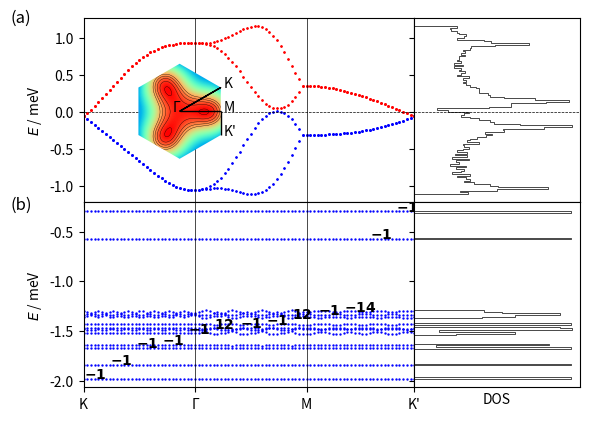

Write the Python code that produced this figure. (Note: this script raises an exception after producing the figure.)
import numpy as np
import matplotlib.pyplot as plt
import sys
from itertools import product
import matplotlib.gridspec as gridspec
from matplotlib.patches import Polygon
import matplotlib.patches as patches

# lattice vectors (normalized)

a1 = (1/2) * np.array([np.sqrt(3), 1])
a2 = (1/2) * np.array([np.sqrt(3), -1])
avec = np.vstack((a1, a2))

# reciprocal lattice vectors

b1 = (2.*np.pi) * np.array([1/np.sqrt(3), 1])
b2 = (2.*np.pi) * np.array([1/np.sqrt(3), -1])
bvec = np.vstack((b1, b2))

# high symmetry points

K1 = np.array([2/3, 1/3])
K2 = np.array([1/3, 2/3])
GA = np.array([0., 0.])
MM = np.array([0.5, 0.5])


def min_hamiltonian(k, num_bands_1):

    t1, t2, t2dash = 0.331, -0.010, 0.097

    delta = np.zeros((3, 2))
    delta[0, :] = (1 / 3) * avec[0, :] + (1 / 3) * avec[1, :]
    delta[1, :] = (-2 / 3) * avec[0, :] + (1 / 3) * avec[1, :]
    delta[2, :] = (1 / 3) * avec[0, :] + (-2 / 3) * avec[1, :]

    fifthNN = np.zeros((6, 2))
    fifthNN[0, :] = -avec[0, :] - avec[1, :]
    fifthNN[1, :] = -avec[0, :] + 2*avec[1, :]
    fifthNN[2, :] = 2*avec[0, :] - avec[1, :]
    fifthNN[3, :] = avec[0, :] + avec[1, :]
    fifthNN[4, :] = -2*avec[0, :] + avec[1, :]
    fifthNN[5, :] = avec[0, :] - 2*avec[1, :]

    Hamiltonian = np.zeros((num_bands_1, num_bands_1), dtype=np.complex128)

    f = 0
    for i in range(3):
        f += t1 * np.exp(1j * k.dot(delta[i, :]))
    f2 = 0
    for i in [0, 1, 2]:  # range(3)
        f2 += (t2 - 1j * t2dash/2) * np.exp(1j * k.dot(fifthNN[i, :]))
    xi = 0
    for i in [0, 1, 2]:  # range(3)
        xi += (t2dash/2) * np.exp(1j * k.dot(fifthNN[i, :]))

    # spin up block

    Hamiltonian[0][0] = f2 + np.conj(f2)
    Hamiltonian[0][1] = f
    Hamiltonian[1][0] = np.conj(f)
    Hamiltonian[1][1] = f2 + np.conj(f2)

    Hamiltonian[0][2] = xi  #- np.conj(xi)
    Hamiltonian[1][3] = xi  #- np.conj(xi)

    Hamiltonian[2][0] = -np.conj(xi)  # np.conj(Hamiltonian[0][2])
    Hamiltonian[3][1] = -np.conj(xi)  # np.conj(Hamiltonian[1][3])

    Hamiltonian[2][2] = Hamiltonian[0][0]
    Hamiltonian[2][3] = Hamiltonian[0][1]
    Hamiltonian[3][2] = Hamiltonian[1][0]
    Hamiltonian[3][3] = Hamiltonian[1][1]

    # spin down block (the minimal model is spin degenerate)

    Hamiltonian[4][4] = Hamiltonian[0][0]
    Hamiltonian[4][5] = Hamiltonian[0][1]
    Hamiltonian[5][4] = Hamiltonian[1][0]
    Hamiltonian[5][5] = Hamiltonian[1][1]

    Hamiltonian[4][6] = Hamiltonian[0][2]
    Hamiltonian[5][7] = Hamiltonian[1][3]

    Hamiltonian[6][4] = Hamiltonian[2][0]
    Hamiltonian[7][5] = Hamiltonian[3][1]

    Hamiltonian[6][6] = Hamiltonian[2][2]
    Hamiltonian[6][7] = Hamiltonian[2][3]
    Hamiltonian[7][6] = Hamiltonian[3][2]
    Hamiltonian[7][7] = Hamiltonian[3][3]

    return Hamiltonian


def hamiltonian(k, num_bands_1):

    t1, t2, t2dash = 0.331, -0.01, 0.097

    delta = np.zeros((3, 2))
    delta[0, :] = (1 / 3) * avec[0, :] + (1 / 3) * avec[1, :]
    delta[1, :] = (-2 / 3) * avec[0, :] + (1 / 3) * avec[1, :]
    delta[2, :] = (1 / 3) * avec[0, :] + (-2 / 3) * avec[1, :]

    secondNN = np.zeros((6, 2))
    # positive direction for A sites / negative direction for B sites
    secondNN[0, :] = avec[0, :]
    secondNN[1, :] = -avec[0, :] + avec[1, :]
    secondNN[2, :] = -avec[1, :]
    # negative direction for A sites / positive direction for B sites
    secondNN[3, :] = avec[1, :]
    secondNN[4, :] = -avec[0, :]
    secondNN[5, :] = avec[0, :] - avec[1, :]

    fifthNN = np.zeros((6, 2))
    fifthNN[0, :] = -avec[0, :] - avec[1, :]
    fifthNN[1, :] = -avec[0, :] + 2*avec[1, :]
    fifthNN[2, :] = 2*avec[0, :] - avec[1, :]
    fifthNN[3, :] = avec[0, :] + avec[1, :]
    fifthNN[4, :] = -2*avec[0, :] + avec[1, :]
    fifthNN[5, :] = avec[0, :] - 2*avec[1, :]

    Hamiltonian = np.zeros((num_bands_1, num_bands_1), dtype=np.complex128)

    f = 0
    for i in range(3):
        f += t1 * np.exp(1j * k.dot(delta[i, :]))
    f2 = 0
    for i in range(0, 3):
        f2 += t2 * np.exp(1j * k.dot(fifthNN[i, :]))
    xi = 0
    for i in range(3):
        xi += t2dash * np.exp(1j * k.dot(fifthNN[i, :]))

    # spin up block

    Hamiltonian[0][0] = f2 + np.conj(f2)
    Hamiltonian[0][1] = f
    Hamiltonian[1][0] = np.conj(f)
    Hamiltonian[1][1] = np.conj(f2) + f2

    Hamiltonian[0][2] = xi - np.conj(xi)
    Hamiltonian[1][3] = xi - np.conj(xi)

    Hamiltonian[2][0] = np.conj(Hamiltonian[0][2])
    Hamiltonian[3][1] = np.conj(Hamiltonian[1][3])

    Hamiltonian[2][2] = Hamiltonian[0][0]
    Hamiltonian[2][3] = Hamiltonian[0][1]
    Hamiltonian[3][2] = Hamiltonian[1][0]
    Hamiltonian[3][3] = Hamiltonian[1][1]

    # spin down block (the minimal model is spin degenerate)

    Hamiltonian[4][4] = Hamiltonian[0][0]
    Hamiltonian[4][5] = Hamiltonian[0][1]
    Hamiltonian[5][4] = Hamiltonian[1][0]
    Hamiltonian[5][5] = Hamiltonian[1][1]

    Hamiltonian[4][6] = Hamiltonian[0][2]
    Hamiltonian[5][7] = Hamiltonian[1][3]

    Hamiltonian[6][4] = Hamiltonian[2][0]
    Hamiltonian[7][5] = Hamiltonian[3][1]

    Hamiltonian[6][6] = Hamiltonian[2][2]
    Hamiltonian[6][7] = Hamiltonian[2][3]
    Hamiltonian[7][6] = Hamiltonian[3][2]
    Hamiltonian[7][7] = Hamiltonian[3][3]

    return Hamiltonian


def hamiltonian2(k, M, p, q):

    t1, t2, t2dash = 0.331, -0.01, 0.097
    a = 1
    c = np.sqrt(3) * a / 6  # ... / 6
    eta = 1 * k[0] * M * a / 2  # 3 * ...
    alpha = float(p / q)

    matrix = np.zeros(shape=(M, M), dtype=np.complex128)

    def A(phi, m):
        return t2 * (2 * np.cos(4 * np.pi * phi * m + 12 * k[1] * c)
                     + 2 * np.cos(2 * np.pi * phi * (m - 3 / 2) + 6 * k[1] * c)
                     + 2 * np.cos(2 * np.pi * phi * (m + 3 / 2) + 6 * k[1] * c) + 3) \
               + t2dash * (-2 * np.cos(4 * np.pi * phi * m + 12 * k[1] * c)
                           - 2 * np.cos(2 * np.pi * phi * (m - 3 / 2) + 6 * k[1] * c)
                           - 2 * np.cos(2 * np.pi * phi * (m + 3 / 2) + 6 * k[1] * c) - 9)

    def B(phi, m):
        return t1 * (2 * np.exp(1j * np.pi * phi / 3) * np.cos(np.pi * phi * (m + 1 / 2) + 3 * k[1] * c))

    def C(phi):
        return t1 * np.exp(1j * np.pi * phi / 3)

    def D(phi, m):
        return t2 * (2 * np.cos(np.pi * phi * (m - 5 / 2) + 3 * k[1] * c)
                     + 2 * np.cos(np.pi * phi * (m + 7 / 2) + 3 * k[1] * c)
                     + 2 * np.cos(3 * np.pi * phi * (m - 1 / 2) + 9 * k[1] * c)
                     + 2 * np.cos(3 * np.pi * phi * (m + 3 / 2) + 9 * k[1] * c)) \
               + t2dash * (-2 * np.cos(np.pi * phi * (m - 5 / 2) + 3 * k[1] * c)
                           - 2 * np.cos(np.pi * phi * (m + 7 / 2) + 3 * k[1] * c)
                           - 2 * np.cos(3 * np.pi * phi * (m - 1 / 2) + 9 * k[1] * c)
                           - 2 * np.cos(3 * np.pi * phi * (m + 3 / 2) + 9 * k[1] * c))

    def G(phi, m):
        return t2 * (2 * np.cos(2 * np.pi * phi * (m + 1) + 6 * k[1] * c)
                     + 2 * np.cos(3 * np.pi * phi)) \
               + t2dash * (-2 * np.cos(2 * np.pi * phi * (m + 1) + 6 * k[1] * c)
                           - 2 * np.cos(3 * np.pi * phi))

    for i in range(M):
        matrix[i, i] = A(alpha, i + 1)
    for i in range(M - 1):
        matrix[i, i + 1] = B(alpha, i + 1)
        matrix[i + 1, i] = np.conj(B(alpha, i + 1))
    for i in range(M - 2):
        matrix[i, i + 2] = np.conj(C(alpha))
        matrix[i + 2, i] = C(alpha)
    for i in range(M - 3):
        matrix[i, i + 3] = D(alpha, i + 2)
        matrix[i + 3, i] = D(alpha, i + 2)
    for i in range(M - 6):
        matrix[i, i + 6] = G(alpha, i + 3)
        matrix[i + 6, i] = G(alpha, i + 3)

    # top-right
    matrix[0][M - 1] = np.conj(B(alpha, M)) * np.exp(-1j * eta)

    matrix[0][M - 2] = C(alpha) * np.exp(-1j * eta)
    matrix[1][M - 1] = C(alpha) * np.exp(-1j * eta)

    matrix[0][M - 3] = D(alpha, M - 1) * np.exp(-1j * eta)
    matrix[1][M - 2] = D(alpha, M) * np.exp(-1j * eta)
    matrix[2][M - 1] = D(alpha, 1) * np.exp(-1j * eta)

    matrix[0][M - 6] = G(alpha, M - 3) * np.exp(-1j * eta)
    matrix[1][M - 5] = G(alpha, M - 2) * np.exp(-1j * eta)
    matrix[2][M - 4] = G(alpha, M - 1) * np.exp(-1j * eta)
    matrix[3][M - 3] = G(alpha, M) * np.exp(-1j * eta)
    matrix[4][M - 2] = G(alpha, 1) * np.exp(-1j * eta)
    matrix[5][M - 1] = G(alpha, 2) * np.exp(-1j * eta)

    # bottom-left
    matrix[M - 1][0] = B(alpha, M) * np.exp(1j * eta)

    matrix[M - 2][0] = np.conj(C(alpha)) * np.exp(1j * eta)
    matrix[M - 1][1] = np.conj(C(alpha)) * np.exp(1j * eta)

    matrix[M - 3][0] = D(alpha, M - 1) * np.exp(1j * eta)
    matrix[M - 2][1] = D(alpha, M) * np.exp(1j * eta)
    matrix[M - 1][2] = D(alpha, 1) * np.exp(1j * eta)

    matrix[M - 6][0] = G(alpha, M - 3) * np.exp(1j * eta)
    matrix[M - 5][1] = G(alpha, M - 2) * np.exp(1j * eta)
    matrix[M - 4][2] = G(alpha, M - 1) * np.exp(1j * eta)
    matrix[M - 3][3] = G(alpha, M) * np.exp(1j * eta)
    matrix[M - 2][4] = G(alpha, 1) * np.exp(1j * eta)
    matrix[M - 1][5] = G(alpha, 2) * np.exp(1j * eta)

    return matrix


def berry_curv(ev, ev_alpha, ev_beta, ev_alpha_beta):

    bc = - np.imag(np.log(np.conj(ev).dot(ev_alpha) * np.conj(ev_alpha).dot(ev_alpha_beta)
                          * np.conj(ev_alpha_beta).dot(ev_beta) * np.conj(ev_beta).dot(ev)))

    return bc


if __name__ == '__main__':

    ####################
    # 1) Minimal model #
    ####################

    num_bands_1 = 8

    ####################################################################################################################

    count, nk = 0, 30

    eigval_bands_1 = np.zeros((num_bands_1, 3*nk))

    for i in range(nk):
        k = K1 - K1 * float(i) / float(nk - 1)
        k = np.matmul(k, bvec)
        eigvals = np.linalg.eigvals(hamiltonian(k, num_bands_1))
        idx = np.argsort(eigvals)
        for band in range(num_bands_1):
            eigval_bands_1[band, count] = np.real(eigvals[idx[band]])
        count += 1

    for i in range(nk):
        k = GA + (MM - GA) * float(i) / float(nk - 1)
        k = np.matmul(k, bvec)
        eigvals = np.linalg.eigvals(hamiltonian(k, num_bands_1))
        idx = np.argsort(eigvals)
        for band in range(num_bands_1):
            eigval_bands_1[band, count] = np.real(eigvals[idx[band]])
        count += 1

    for i in range(nk):
        k = MM + (K2 - MM) * float(i) / float(nk - 1)
        k = np.matmul(k, bvec)
        eigvals = np.linalg.eigvals(hamiltonian(k, num_bands_1))
        idx = np.argsort(eigvals)
        for band in range(num_bands_1):
            eigval_bands_1[band, count] = np.real(eigvals[idx[band]])
        count += 1

    ####################################################################################################################

    samples_x, samples_y = 101, 101
    max_idx_x, max_idx_y = samples_x - 1, samples_y - 1

    energy_matrix_1 = np.zeros((num_bands_1, samples_x, samples_y))
    u_matrix_1 = np.zeros((num_bands_1, num_bands_1, samples_x, samples_y), dtype=np.complex128)

    for idx_x in range(samples_x):
        frac_kx = idx_x / max_idx_x
        for idx_y in range(samples_y):
            frac_ky = idx_y/max_idx_y

            # # wavevector used for u (depends on boundary conditions)
            # if idx_x == max_idx_x and idx_y == max_idx_y:
            #     k_u = np.matmul(np.array([0, 0]), bvec)
            # elif idx_x == max_idx_x:
            #     k_u = np.matmul(np.array([0, frac_ky]), bvec)
            # elif idx_y == max_idx_y:
            #     k_u = np.matmul(np.array([frac_kx, 0]), bvec)
            # else:
            #     k_u = np.matmul(np.array([frac_kx, frac_ky]), bvec)

            k_u = np.matmul(np.array([frac_kx, frac_ky]), bvec)

            eigvals, eigvecs = np.linalg.eig(hamiltonian(k_u, num_bands_1))
            idx = np.argsort(eigvals)
            for band in range(num_bands_1):
                energy_matrix_1[band, idx_x, idx_y] = np.real(eigvals[idx[band]])
                u_matrix_1[:, band, idx_x, idx_y] = eigvecs[:, idx[band]]

    berry_flux_matrix_1 = np.zeros((num_bands_1, samples_x-1, samples_y-1))

    for band in range(num_bands_1):
        for idx_x in range(max_idx_x):
            for idx_y in range(max_idx_y):
                berry_flux_matrix_1[band, idx_x, idx_y] = berry_curv(u_matrix_1[:, band, idx_x, idx_y],
                                                                     u_matrix_1[:, band, idx_x + 1, idx_y],
                                                                     u_matrix_1[:, band, idx_x, idx_y + 1],
                                                                     u_matrix_1[:, band, idx_x + 1, idx_y + 1])

    chern_numbers_1 = np.zeros(num_bands_1)
    for band in range(num_bands_1):
        chern_numbers_1[band] = np.sum(berry_flux_matrix_1[band, :, :]) / (2 * np.pi)

    ########################################
    # 2) Minimal model with magnetic field #
    ########################################

    p, q = 12, 13

    if p % 2 == 0:
        M = q
    else:
        M = 2 * q

    # reciprocal lattice vectors
    b1_2 = (2. * np.pi / q) * np.array([1, -1 / np.sqrt(3)])
    b2_2 = (2. * np.pi) * np.array([0, 2 / np.sqrt(3)])
    bvec_2 = np.vstack((b1_2, b2_2))

    ####################################################################################################################

    count, nk = 0, 30

    eigval_bands_2 = np.zeros((M, 3 * nk))

    for i in range(nk):
        k = K1 - K1 * float(i) / float(nk - 1)
        k = np.matmul(k, bvec)
        eigvals = np.linalg.eigvals(hamiltonian2(k, M, p, q))
        idx = np.argsort(eigvals)
        for band in range(M):
            #eigval_bands_2[band, count] = np.real(+np.sqrt(3 + eigvals[idx[band]]))
            eigval_bands_2[(M-1) - band, count] = np.real(-np.sqrt(3 + eigvals[idx[band]]))
        count += 1

    for i in range(nk):
        k = GA + (MM - GA) * float(i) / float(nk - 1)
        k = np.matmul(k, bvec)
        eigvals = np.linalg.eigvals(hamiltonian2(k, M, p, q))
        idx = np.argsort(eigvals)
        for band in range(M):
            #eigval_bands_2[band, count] = np.real(+np.sqrt(3 + eigvals[idx[band]]))
            eigval_bands_2[(M-1) - band, count] = np.real(-np.sqrt(3 + eigvals[idx[band]]))
        count += 1

    for i in range(nk):
        k = MM + (K2 - MM) * float(i) / float(nk - 1)
        k = np.matmul(k, bvec)
        eigvals = np.linalg.eigvals(hamiltonian2(k, M, p, q))
        idx = np.argsort(eigvals)
        for band in range(M):
            #eigval_bands_2[band, count] = np.real(+np.sqrt(3 + eigvals[idx[band]]))
            eigval_bands_2[(M-1) - band, count] = np.real(-np.sqrt(3 + eigvals[idx[band]]))
        count += 1

    ####################################################################################################################

    samples_x, samples_y = 101, 101
    max_idx_x, max_idx_y = samples_x - 1, samples_y - 1

    energy_matrix_2 = np.zeros((M, samples_x, samples_y))
    u_matrix_2 = np.zeros((M, M, samples_x, samples_y), dtype=np.complex128)

    for idx_x in range(samples_x):
        frac_kx = idx_x / max_idx_x
        for idx_y in range(samples_y):
            frac_ky = idx_y / max_idx_y

            # # wavevector used for u (depends on boundary conditions)
            # if idx_x == max_idx_x and idx_y == max_idx_y:
            #     k_u = np.matmul(np.array([0, 0]), bvec)
            # elif idx_x == max_idx_x:
            #     k_u = np.matmul(np.array([0, frac_ky]), bvec)
            # elif idx_y == max_idx_y:
            #     k_u = np.matmul(np.array([frac_kx, 0]), bvec)
            # else:
            #     k_u = np.matmul(np.array([frac_kx, frac_ky]), bvec)

            k_u = np.matmul(np.array([frac_kx, frac_ky]), bvec_2)

            eigvals, eigvecs = np.linalg.eig(hamiltonian2(k_u, M, p, q))
            idx = np.argsort(eigvals)
            for band in range(M):
                energy_matrix_2[(M-1) - band, idx_x, idx_y] = np.real(-np.sqrt(3 + eigvals[idx[band]]))
                u_matrix_2[:, (M-1) - band, idx_x, idx_y] = eigvecs[:, idx[band]]

    berry_flux_matrix_2 = np.zeros((M, samples_x - 1, samples_y - 1))

    for band in range(M):
        for idx_x in range(max_idx_x):
            for idx_y in range(max_idx_y):
                berry_flux_matrix_2[band, idx_x, idx_y] = berry_curv(u_matrix_2[:, band, idx_x, idx_y],
                                                                     u_matrix_2[:, band, idx_x + 1, idx_y],
                                                                     u_matrix_2[:, band, idx_x, idx_y + 1],
                                                                     u_matrix_2[:, band, idx_x + 1, idx_y + 1])

    chern_numbers_2 = np.zeros(M)
    for band in range(M):
        chern_numbers_2[band] = np.sum(berry_flux_matrix_2[band, :, :]) / (2 * np.pi)
        print("Chern number ( band", band, ") = ", chern_numbers_2[band])

    ##############
    # Final Plot #
    ##############

    fig = plt.figure()

    gs = gridspec.GridSpec(2, 2, width_ratios=[2, 1], height_ratios=[1, 1])

    ax0 = plt.subplot(gs[0])
    ax4 = plt.subplot(gs[0])

    # color index
    # colors = plt.cm.RdBu_r(np.linspace(0, 1, 2))
    cidx = ['b', 'b', 'b', 'b', 'r', 'r', 'r', 'r']

    for nb in range(num_bands_1):
        plt.scatter(np.linspace(0, 89, 90), eigval_bands_1[nb, :], c=cidx[nb], s=0.5)
    ax0.set_ylabel('$E$ / meV')
    ax0.axvline(30, color='k', linewidth=0.5)
    ax0.axvline(60, color='k', linewidth=0.5)
    ax0.axhline(0, color='k', linewidth=0.5, ls='--')
    plt.xlim((0, 89))
    plt.setp(ax0.get_xticklabels(), visible=False)
    # ax0.text(10, 0.1, '(a) $B_z=0$')

    ##################################################

    left, bottom, width, height = [0.175, 0.585, 0.2, 0.2]
    ax4 = fig.add_axes([left, bottom, width, height])

    # hexagon = Polygon(((-1, 0), (-0.5, np.sqrt(3) / 2), (0.5, np.sqrt(3) / 2), (1, 0), (0.5, -np.sqrt(3) / 2),
    #                    (-0.5, -np.sqrt(3) / 2)), fc=(1, 1, 0.8, 1), ec="g", ls="-", lw=0.5)
    #
    # ax4.add_artist(hexagon)
    #
    # ax4.set_xlim([-1, 1])
    # ax4.set_ylim([-1, 1])
    #
    # ax4.arrow(0.5, np.sqrt(3) / 2, -0.5, -np.sqrt(3) / 2, color='k', head_width=0.05, length_includes_head=True, lw=1)
    # ax4.arrow(0, 0, 3 / 4, np.sqrt(3) / 4, color='k', head_width=0.05, length_includes_head=True, lw=1)
    # ax4.arrow(3 / 4, np.sqrt(3) / 4, 0.25, -np.sqrt(3) / 4, color='k', head_width=0.05, length_includes_head=True, lw=1)
    #
    # ax4.text(-0.1, 0, "Γ")
    # ax4.text(1 / 2, np.sqrt(3) / 2, "K")
    # ax4.text(3 / 4, np.sqrt(3) / 4, "M")
    # ax4.text(1, 0, "K'")
    #
    # ax4.set_aspect('equal', adjustable='box')
    # ax4.axis('off')

    num_bands_1 = 8
    max_kx, max_ky = 101, 101

    eigval_bands_1 = np.zeros((num_bands_1, max_kx, max_ky))

    for idx_kx in range(max_kx):
        kx = -np.pi + idx_kx * (2 * np.pi / max_kx)
        for idx_ky in range(max_ky):
            ky = -np.pi + idx_ky * (2 * np.pi / max_ky)
            eigvals = np.linalg.eigvals(min_hamiltonian(np.array([kx, ky]), num_bands_1))
            idx = np.argsort(eigvals)
            for band in range(num_bands_1):
                eigval_bands_1[band, idx_kx, idx_ky] = np.real(eigvals[idx[band]])

    kx = range(max_kx)
    ky = range(max_ky)

    KX, KY = np.meshgrid(kx, ky)

    E1 = np.zeros(num_bands_1, dtype=object)

    i = 7

    E1[i] = eigval_bands_1[i, KX, KY]
    hex = patches.RegularPolygon((50, 50), 6, radius=50, orientation=0, facecolor='none')
    ax4.add_patch(hex)
    im = ax4.imshow(E1[i], cmap=plt.get_cmap('rainbow'), clip_path=hex, clip_on=True)
    cset = ax4.contour(E1[i], np.arange(0.75, 1.5, 0.05), linewidths=0.25, colors='black')
    for collection in cset.collections:
        collection.set_clip_path(hex)

    plt.axis('off')

    radius = 50
    center = 50

    ax4.arrow(center + radius * np.cos(np.pi / 6), center, 0, radius * np.sin(np.pi / 6), color='k', head_width=0, head_length=0,
              length_includes_head=True, lw=1)
    ax4.arrow(center + radius * np.cos(np.pi / 6), center-radius * np.sin(np.pi / 6), -radius * np.cos(np.pi / 6), +radius * np.sin(np.pi / 6), color='k', head_width=0, head_length=0,
              length_includes_head=True, lw=1)
    ax4.arrow(center, center, radius * np.cos(np.pi / 6), 0, color='k', head_width=0, head_length=0, length_includes_head=True,
              lw=1)

    ax4.text(center-0.15*center, center, "Γ")
    ax4.text(center + radius * np.cos(np.pi / 6)+0.05*center, center - radius * np.sin(np.pi / 6) + 0*center, "K")
    ax4.text(center + radius * np.cos(np.pi / 6)+0.05*center, center + 0*center, "M")
    ax4.text(center + radius * np.cos(np.pi / 6)+0.05*center, center + radius * np.sin(np.pi / 6) + 0*center, "K'")

    ####################################################################################################################

    ax1 = plt.subplot(gs[1], sharey=ax0)
    n, bins, patches = ax1.hist(np.ndarray.flatten(energy_matrix_1), 100,
                                density=False, orientation='horizontal', histtype='step', color='k',  lw=0.5)
    plt.setp(ax1.get_yticklabels(), visible=False)
    ax1.axhline(0, color='k', linewidth=0.5, ls='--')
    plt.xticks([1000, 2000], ["1000", "2000"])
    plt.setp(ax1.get_xticklabels(), visible=False)

    gs.update(wspace=0)

########################################################################################################################

    ax2 = plt.subplot(gs[2])

    # color index
    # colors = plt.cm.RdBu_r(np.linspace(0, 1, 2 * M))
    # cidx = np.zeros(2 * M, dtype=int)
    # for i in range(M):
    #     cidx[i] = M + i
    #     cidx[M + i] = (M - 1) - i

    for nb in range(M):
        plt.scatter(np.linspace(0, 89, 90), eigval_bands_2[nb, :], c='b', s=0.5)
    # ax2.set_xlabel('Path')
    ax2.set_ylabel('$E$ / meV')
    ax2.axvline(30, color='k', linewidth=0.5)
    ax2.axvline(60, color='k', linewidth=0.5)

    for band in range(M):
        ax2.text(band*int(90/12), eigval_bands_2[band, band*int(90/12)], "$\mathbf{{{}}}$".format(int(round(chern_numbers_2[band]))))

    #ax2.axhline(0, color='k', linewidth=0.5, ls='--')
    plt.xlim((0, 89))
    plt.xticks([0, 30, 60, 89], ["K", "Γ", "M", "K'"])
    #ax2.set_ylim([-5, 0])
    # ax2.text(10, 0.2, '(b) $B_z \\neq 0$')

########################################################################################################################

    ax3 = plt.subplot(gs[3], sharey=ax2)
    n, bins, patches = ax3.hist(np.ndarray.flatten(energy_matrix_2), 100,
                                density=False, orientation='horizontal', histtype='step', color='k', lw=0.5)
    plt.setp(ax3.get_yticklabels(), visible=False)
    ax3.set_xlabel('DOS')
    #ax3.axhline(0, color='k', linewidth=0.5, ls='--')
    plt.xticks([1000, 2000], ["1000", "2000"])
    plt.setp(ax3.get_xticklabels(), visible=False)
    plt.tick_params(
        axis='x',  # changes apply to the x-axis
        which='both',  # both major and minor ticks are affected
        bottom=False,  # ticks along the bottom edge are off
        labelbottom=False)

    gs.update(wspace=0)
    gs.update(hspace=0)

    fig.text(0.01, 0.87, "(a)", fontsize=12)
    fig.text(0.01, 0.48, "(b)", fontsize=12)

    # fig.text(0.02, 0.5, '$E$ / meV', va='center', rotation='vertical')

    plt.savefig("/home/<user>/Documents/papers/TBG/figures/complete_band_structure_2.png", bbox_inches='tight', dpi=300)
    plt.show()